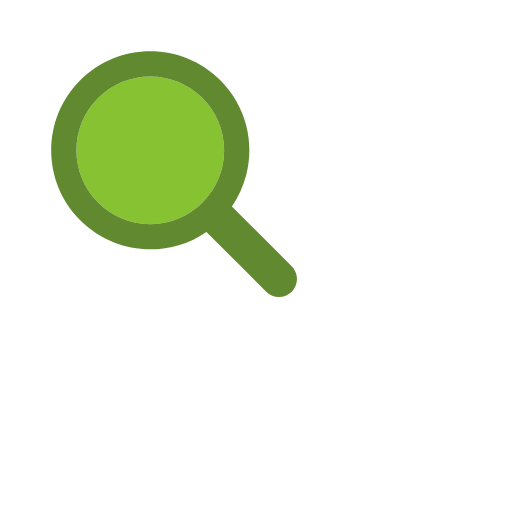
t = 0.00 s
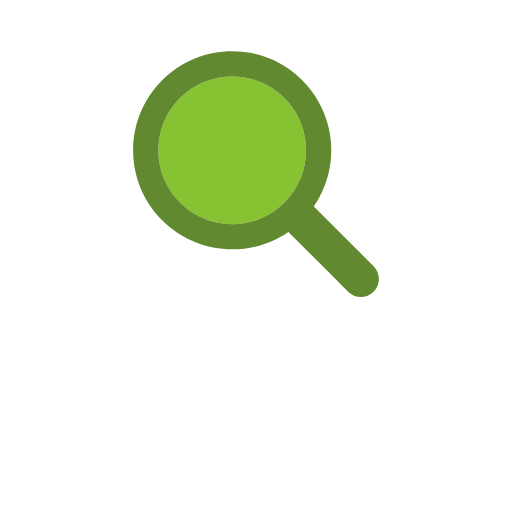
t = 0.17 s
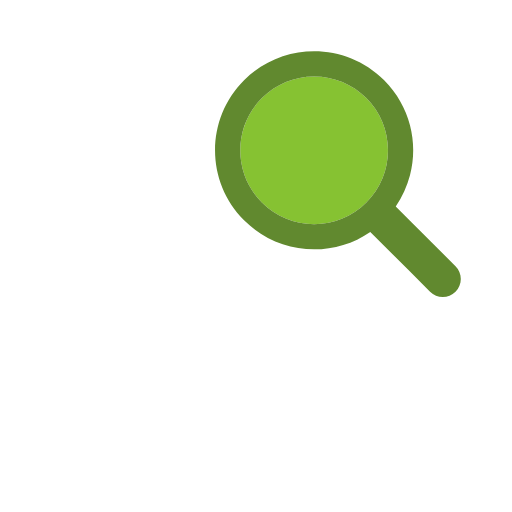
t = 0.33 s
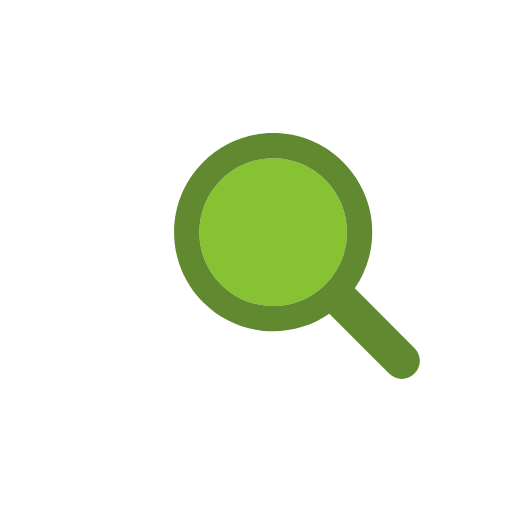
t = 0.50 s
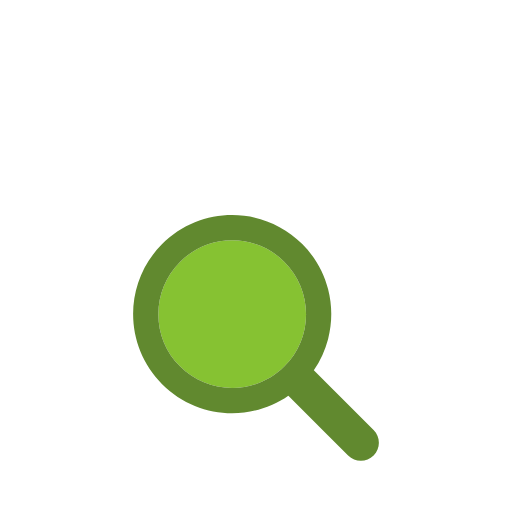
t = 0.66 s
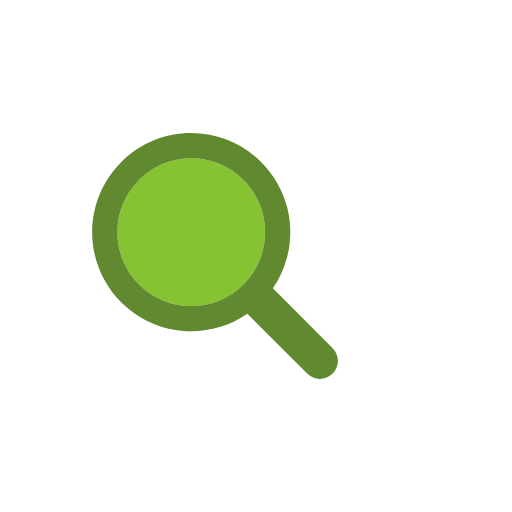
t = 0.83 s

The animated SVG that drew these frames (rendered in a browser with its animation timeline set to each time). Animation: 1 SMIL element (animateTransform=1); one cycle of 1.00 s, repeats indefinitely.

<?xml version="1.0" encoding="utf-8"?>
<svg xmlns="http://www.w3.org/2000/svg" xmlns:xlink="http://www.w3.org/1999/xlink" style="margin: auto; background: none; display: block; shape-rendering: auto;" width="200px" height="200px" viewBox="0 0 100 100" preserveAspectRatio="xMidYMid">
<g transform="translate(50 50)">
  <g transform="scale(0.8)">
    <g transform="translate(-50 -50)">
      <g>
        <animateTransform attributeName="transform" type="translate" repeatCount="indefinite" dur="1s" values="-20 -20;20 -20;0 20;-20 -20" keyTimes="0;0.33;0.66;1"></animateTransform>
        <path fill="#86c232" d="M44.19 26.158c-4.817 0-9.345 1.876-12.751 5.282c-3.406 3.406-5.282 7.934-5.282 12.751 c0 4.817 1.876 9.345 5.282 12.751c3.406 3.406 7.934 5.282 12.751 5.282s9.345-1.876 12.751-5.282 c3.406-3.406 5.282-7.934 5.282-12.751c0-4.817-1.876-9.345-5.282-12.751C53.536 28.033 49.007 26.158 44.19 26.158z"></path>
        <path fill="#61892f" d="M78.712 72.492L67.593 61.373l-3.475-3.475c1.621-2.352 2.779-4.926 3.475-7.596c1.044-4.008 1.044-8.23 0-12.238 c-1.048-4.022-3.146-7.827-6.297-10.979C56.572 22.362 50.381 20 44.19 20C38 20 31.809 22.362 27.085 27.085 c-9.447 9.447-9.447 24.763 0 34.21C31.809 66.019 38 68.381 44.19 68.381c4.798 0 9.593-1.425 13.708-4.262l9.695 9.695 l4.899 4.899C73.351 79.571 74.476 80 75.602 80s2.251-0.429 3.11-1.288C80.429 76.994 80.429 74.209 78.712 72.492z M56.942 56.942 c-3.406 3.406-7.934 5.282-12.751 5.282s-9.345-1.876-12.751-5.282c-3.406-3.406-5.282-7.934-5.282-12.751 c0-4.817 1.876-9.345 5.282-12.751c3.406-3.406 7.934-5.282 12.751-5.282c4.817 0 9.345 1.876 12.751 5.282 c3.406 3.406 5.282 7.934 5.282 12.751C62.223 49.007 60.347 53.536 56.942 56.942z"></path>
      </g>
    </g>
  </g>
</g>
<!-- [ldio] generated by https://loading.io/ --></svg>